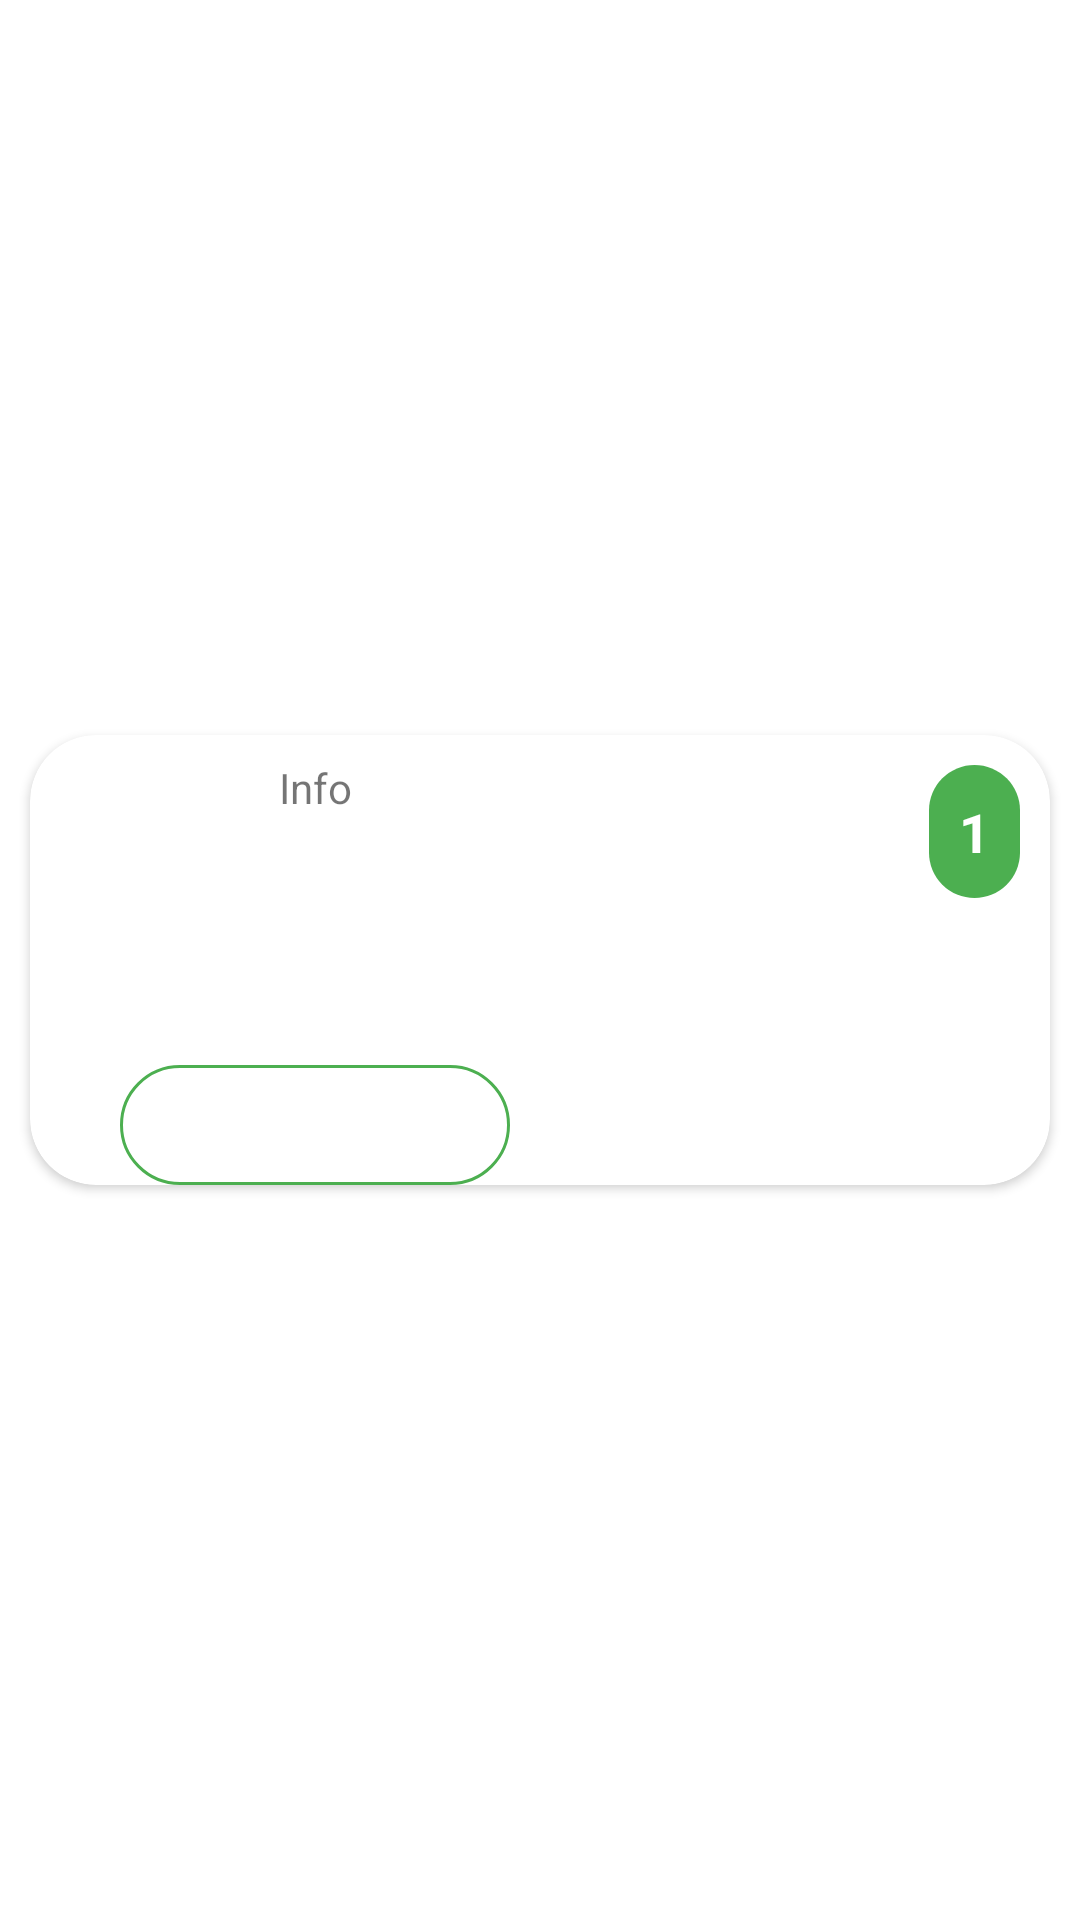

Reconstruct the res/layout file that produces this screen, plus the resources it refers to.
<!-- AndroidManifest.xml: application theme Theme.Shyf_شيف -->
<!-- res/layout/card_person_requests.xml -->
<?xml version="1.0" encoding="utf-8"?>
<LinearLayout xmlns:android="http://schemas.android.com/apk/res/android"
    xmlns:app="http://schemas.android.com/apk/res-auto"
    xmlns:tools="http://schemas.android.com/tools"
    android:layout_width="match_parent"
    android:layout_height="wrap_content"
    android:gravity="center_vertical"
    android:orientation="vertical">

    <androidx.cardview.widget.CardView
        android:layout_width="match_parent"
        android:layout_height="wrap_content"
        android:layout_margin="10dp"
        app:cardCornerRadius="22dp">

        <androidx.constraintlayout.widget.ConstraintLayout
            android:layout_width="match_parent"
            android:layout_height="match_parent"
            >

            <ImageView
                android:id="@+id/bannerImagePersonRequest"
                android:layout_width="150dp"
                android:layout_height="150dp"
                android:scaleType="centerCrop"
                android:src="@drawable/img_food"
                app:layout_constraintEnd_toEndOf="parent"
                app:layout_constraintTop_toTopOf="parent" />

            <TextView
                android:id="@+id/countPersonRequest"
                android:layout_width="wrap_content"
                android:layout_height="wrap_content"
                android:background="@drawable/button_style"
                android:padding="10dp"
                android:text="1"
                android:layout_marginTop="10dp"
                android:layout_marginEnd="10dp"
                android:textColor="@color/white"
                android:textSize="18sp"
                android:textStyle="bold"
                app:layout_constraintEnd_toEndOf="parent"
                app:layout_constraintTop_toTopOf="parent" />

            <androidx.constraintlayout.widget.ConstraintLayout
                android:id="@+id/image_pricePost"
                android:layout_width="130dp"
                android:layout_height="40dp"
                android:background="@drawable/button_style2"
                android:padding="10dp"
                app:layout_constraintBottom_toBottomOf="parent"
                app:layout_constraintEnd_toStartOf="@+id/bannerImagePersonRequest"
                app:layout_constraintStart_toStartOf="parent">

                <ImageView
                    android:id="@+id/imageView"
                    android:layout_width="wrap_content"
                    android:layout_height="wrap_content"
                    android:src="@drawable/baseline_attach_money_24"
                    app:layout_constraintBottom_toBottomOf="parent"
                    app:layout_constraintStart_toStartOf="parent"
                    app:layout_constraintTop_toTopOf="parent" />

                <TextView
                    android:id="@+id/pricePersonRequest"
                    android:layout_width="0dp"
                    android:layout_height="0dp"
                    android:gravity="center"
                    android:text=""
                    android:textColor="@color/prim1"
                    android:textStyle="bold"
                    app:layout_constraintBottom_toBottomOf="parent"
                    app:layout_constraintEnd_toEndOf="parent"
                    app:layout_constraintStart_toEndOf="@+id/imageView"
                    app:layout_constraintTop_toTopOf="parent" />

            </androidx.constraintlayout.widget.ConstraintLayout>


            <TextView
                android:id="@+id/infoPersonRequest"
                android:layout_width="0dp"
                android:layout_height="0dp"
                android:ellipsize="end"
                android:gravity="center|top"
                android:maxLines="3"
                android:minLines="3"
                android:padding="8dp"
                android:text="Info"
                app:layout_constraintBottom_toTopOf="@+id/image_pricePost"
                app:layout_constraintEnd_toStartOf="@+id/bannerImagePersonRequest"
                app:layout_constraintStart_toStartOf="parent"
                app:layout_constraintTop_toTopOf="parent" />

        </androidx.constraintlayout.widget.ConstraintLayout>
    </androidx.cardview.widget.CardView>


</LinearLayout>
<!-- resources referenced by this layout -->
<resources>
  <color name="prim1">#FFC107</color>
  <color name="white">#FFFFFFFF</color>
  <!-- drawable button_style (drawable) -->
  <?xml version="1.0" encoding="utf-8"?>
  <shape xmlns:android="http://schemas.android.com/apk/res/android"
      >
  
      <solid android:color="@color/prim2" />
      <corners android:radius="20dp" />
  
  </shape>
  <!-- drawable button_style2 (drawable) -->
  <?xml version="1.0" encoding="utf-8"?>
  <shape xmlns:android="http://schemas.android.com/apk/res/android">
  
      <solid android:color="@color/white" />
      <corners android:radius="20dp" />
  
      <stroke
          android:width="1dp"
          android:color="@color/prim2" />
  </shape>
  <style name="Theme.Shyf_شيف" parent="Theme.MaterialComponents.DayNight.NoActionBar">
          
          <item name="colorPrimary">@color/prim2</item>
          <item name="colorPrimaryVariant">@color/prim2</item>
          <item name="colorOnPrimary">@color/white</item>
          
          <item name="colorSecondary">@color/prim2</item>
          <item name="colorSecondaryVariant">@color/blue</item>
          <item name="colorOnSecondary">@color/black</item>
          
          <item name="android:statusBarColor">?attr/colorPrimaryVariant</item>
          
      </style>
  <color name="prim2">#4CAF50</color>
  <color name="blue">#2196F3</color>
  <color name="black">#FF000000</color>
</resources>
